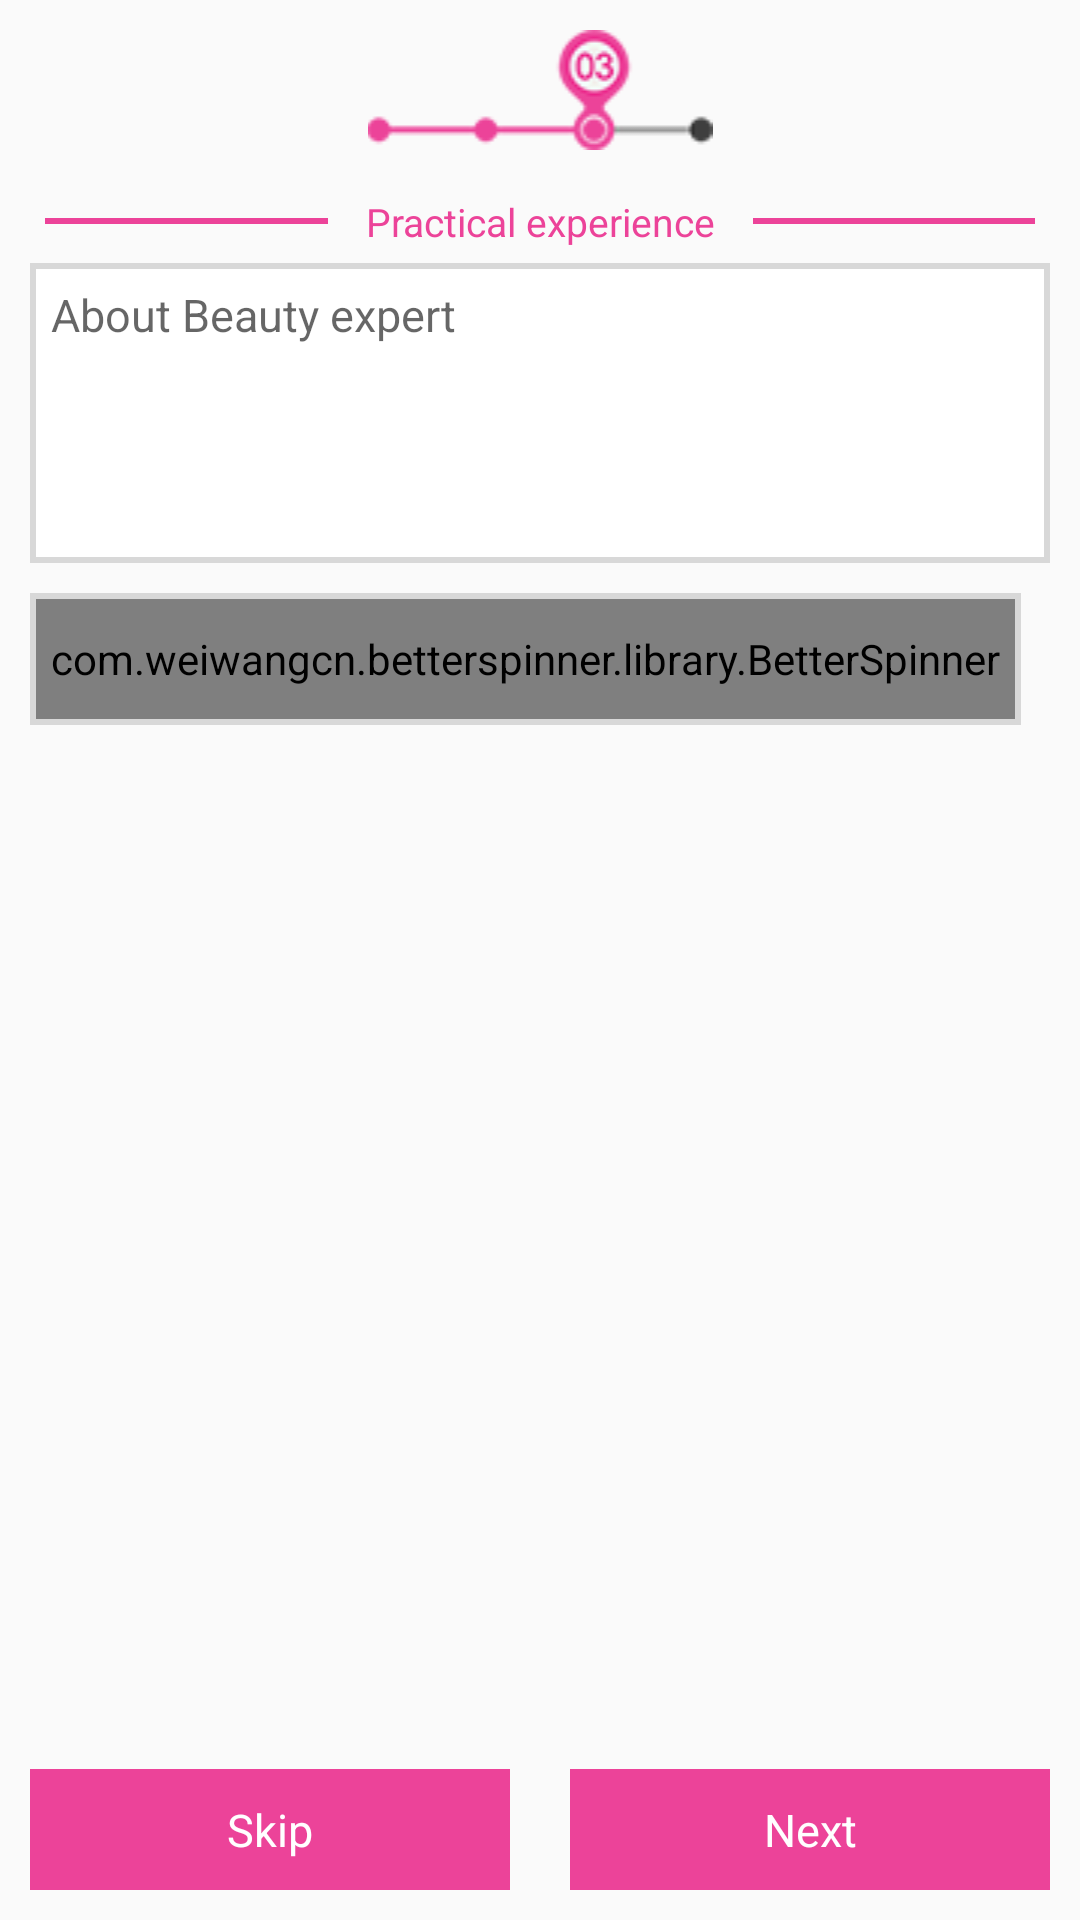

Here is an Android app screen rendered from its layout file. Give the layout XML and the strings, colors and styles it references.
<!-- AndroidManifest.xml: application theme AppTheme -->
<!-- res/layout/fragment_experience.xml -->
<RelativeLayout xmlns:android="http://schemas.android.com/apk/res/android"
    xmlns:tools="http://schemas.android.com/tools"
    android:layout_width="match_parent"
    android:layout_height="match_parent"
    tools:context=".Fragments.RegistrationFragments.RegPersonalInfo"
    android:background="@drawable/login_bg">

    

    <ImageView
        android:layout_width="match_parent"
        android:layout_height="wrap_content"
        android:id="@+id/imageView"
        android:layout_alignParentTop="true"
        android:layout_centerHorizontal="true"
        android:src="@drawable/count3"
        android:padding="10dp" />
    <LinearLayout
        android:orientation="horizontal"
        android:layout_width="match_parent"
        android:layout_height="wrap_content"
        android:gravity="center"
        android:layout_marginLeft="10dp"
        android:layout_marginRight="10dp"
        android:id="@+id/linearLayout"
        android:padding="5dp"
        android:layout_below="@+id/imageView"
        android:layout_centerHorizontal="true">

        <LinearLayout
            android:orientation="vertical"
            android:layout_width="match_parent"
            android:layout_height="2dp"
            android:layout_weight="1"
            android:background="@color/colorPrimary"></LinearLayout>

        <TextView
            android:layout_width="match_parent"
            android:layout_height="wrap_content"
            android:textAppearance="?android:attr/textAppearanceMedium"
            android:text="@string/experincs"
            android:id="@+id/textView"
            android:layout_weight=".8"
            android:gravity="center"
            android:textColor="@color/colorPrimary"
            android:layout_marginLeft="5dp"
            android:layout_marginRight="5dp"
            android:textSize="13dp" />

        <LinearLayout
            android:orientation="vertical"
            android:layout_width="match_parent"
            android:layout_height="2dp"
            android:layout_weight="1"
            android:background="@color/colorPrimary"></LinearLayout>
    </LinearLayout>

    <LinearLayout
        android:orientation="horizontal"
        android:layout_width="match_parent"
        android:layout_height="wrap_content"
        android:layout_alignParentBottom="true"
        android:layout_alignParentEnd="true">

        <TextView
            android:layout_width="match_parent"
            android:layout_height="wrap_content"
            android:textAppearance="?android:attr/textAppearanceLarge"
            android:text="@string/skip"
            android:id="@+id/skip_btn"
            android:padding="10dp"
            android:background="@color/colorPrimary"
            android:gravity="center"
            android:textColor="#ffffff"
            android:layout_below="@+id/linearLayout6"
            android:layout_centerHorizontal="true"
            android:textSize="15dp"
            android:layout_weight="1"
            android:layout_margin="10dp" />

        <TextView
            android:layout_width="match_parent"
            android:layout_height="match_parent"
            android:textAppearance="?android:attr/textAppearanceLarge"
            android:text="@string/next"
            android:id="@+id/next_btn"
            android:padding="10dp"
            android:background="@color/colorPrimary"
            android:gravity="center"
            android:textColor="#ffffff"
            android:layout_below="@+id/linearLayout6"
            android:layout_centerHorizontal="true"
            android:textSize="15dp"
            android:layout_weight="1"
            android:layout_margin="10dp" />

    </LinearLayout>

    <LinearLayout
        android:orientation="vertical"
        android:layout_width="match_parent"
        android:layout_height="wrap_content"
        android:layout_marginLeft="10dp"
        android:layout_marginRight="10dp"
        android:layout_below="@+id/linearLayout"
        android:layout_centerHorizontal="true"
        android:id="@+id/linearLayout7">

        <FrameLayout
            android:layout_width="match_parent"
            android:layout_height="100dp"
            android:background="#d8d8d8">

            <EditText
                android:layout_width="match_parent"
                android:layout_height="match_parent"
                android:inputType="textMultiLine"
                android:ems="10"
                android:id="@+id/about_expert_input"
                android:autoText="false"
                android:background="#ffffff"
                android:layout_margin="2dp"
                android:gravity="top"
                android:padding="5dp"
                android:hint="@string/aboutexpert"
                android:textSize="15dp" />
        </FrameLayout>

        <FrameLayout
            android:layout_width="wrap_content"
            android:layout_height="wrap_content"
            android:background="#d8d8d8"
            android:layout_marginTop="10dp">
            <com.weiwangcn.betterspinner.library.BetterSpinner
                android:layout_width="match_parent"
                android:layout_height="40dp"
                android:layout_margin="2dp"
                android:background="#ffffff"
                android:padding="5dp"
                android:hint="@string/expertyears"
                android:id="@+id/exper_years_count"
                android:textSize="15dp" />
        </FrameLayout>
    </LinearLayout>

</RelativeLayout>
<!-- resources referenced by this layout -->
<resources>
  <color name="colorPrimary">#ec4399</color>
  <!-- drawable count3: png bitmap (drawable, 5434 bytes) -->
  <string name="aboutexpert">About Beauty expert</string>
  <string name="experincs">Practical experience</string>
  <string name="expertyears">Number Of Experience Years</string>
  <string name="next">Next</string>
  <string name="skip">Skip</string>
  <style name="AppTheme" parent="Theme.AppCompat.Light.DarkActionBar">
          
          <item name="colorPrimary">@color/colorPrimary</item>
          <item name="colorPrimaryDark">@color/colorPrimaryDark</item>
          <item name="colorAccent">@color/colorAccent</item>
      </style>
  <color name="colorPrimaryDark">#70002d</color>
  <color name="colorAccent">#EC4399</color>
</resources>
